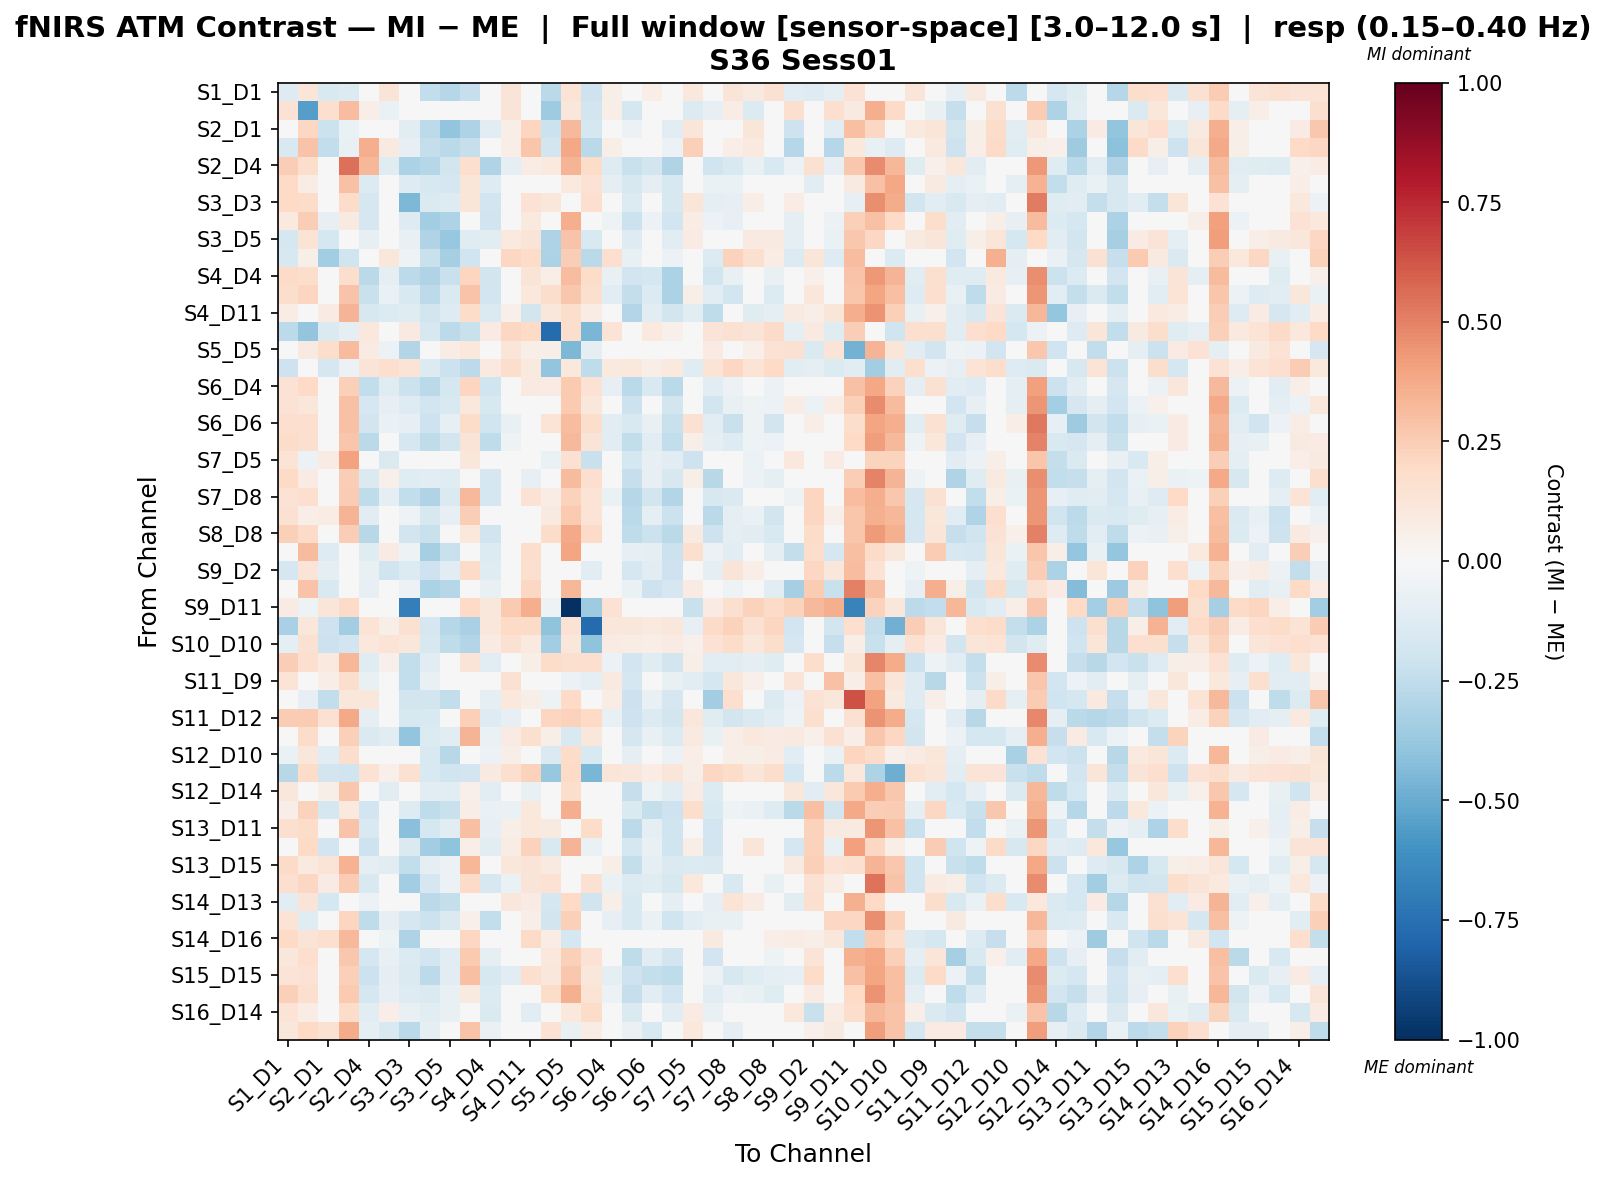

The table this chart was drawn from, first rows:
, S1_D1 hbo, S1_D3 hbo, S2_D1 hbo, S2_D2 hbo, S2_D4 hbo, S3_D1 hbo, S3_D3 hbo, S3_D4 hbo, S3_D5 hbo, S4_D2 hbo, S4_D4 hbo, S4_D6 hbo, S4_D11 hbo, S5_D3 hbo, S5_D5 hbo, S5_D7 hbo, S6_D4 hbo, S6_D5 hbo, S6_D6 hbo, S6_D8 hbo, S7_D5 hbo, S7_D7 hbo, S7_D8 hbo
S1_D1 hbo, -0.1281, 0.1195, -0.1528, -0.14, 0.0492, 0.1314, 0.02221, -0.247, -0.2871, -0.2286, -0.01485, 0.1272, 0.04683, -0.2685, 0.133, -0.2054, 0.05536, -0.04901, 0.06553, -0.01485, 0.1029, 0.02776, 0.1272
S1_D3 hbo, 0.1411, -0.5527, 0.169, 0.312, 0.06324, -0.06658, 0.0481, 0.04174, 0.01256, -0.0255, 0.04174, 0.1301, -0.02503, -0.3576, 0.1152, -0.1869, 0.05602, -0.1745, -0.002925, -0.02574, -0.1398, -0.07915, 0.07559
S2_D1 hbo, -0.04954, 0.2059, -0.2146, -0.06604, -0.002707, 0.04738, -0.1052, -0.2654, -0.3928, -0.31, -0.1122, 0.07001, 0.2116, -0.2154, 0.3272, -0.1723, 0.03718, -0.05901, -0.02227, -0.1138, 0.1184, -0.007436, 0.03561
S2_D2 hbo, -0.1517, 0.2836, -0.2466, -0.07708, 0.3614, 0.08945, -0.08114, -0.2385, -0.2681, -0.2277, -0.02732, 0.06746, 0.2758, -0.1825, 0.3856, -0.2689, 0.06044, 0.01975, -0.00752, -0.05915, 0.2349, 0.04337, 0.06746
S2_D4 hbo, 0.2422, 0.1721, 0.02178, 0.5477, 0.3301, -0.1215, -0.3178, -0.2839, -0.1871, 0.1669, -0.3005, -0.09577, 0.07064, 0.09475, 0.3359, 0.1863, -0.1294, -0.2233, -0.1841, -0.3012, 0.0157, -0.1969, -0.1559
S3_D1 hbo, 0.1982, 0.07404, -0.008588, 0.2914, -0.133, -0.02103, -0.1288, -0.1616, -0.1649, 0.1226, -0.1288, -0.03631, -0.03686, 0.007813, 0.09736, 0.1472, -0.09913, -0.1633, -0.09483, -0.1616, 0.03543, -0.06327, -0.0691
S3_D3 hbo, 0.197, 0.184, -0.04455, 0.1856, -0.1687, -0.007574, -0.4491, -0.1426, -0.1269, 0.1205, -0.1929, 0.03991, 0.1481, 0.1117, 0.04978, 0.1714, 0.006549, -0.1343, -0.04358, -0.16, 0.1213, -0.08725, -0.08406
S3_D4 hbo, 0.0972, 0.2435, -0.08248, 0.09264, -0.1662, -0.01606, -0.1314, -0.3488, -0.308, 0.03673, -0.1958, 0.001519, 0.09756, -0.03861, 0.3606, 0.02191, -0.05194, -0.2176, -0.06075, -0.1912, 0.07639, -0.06249, -0.08115
S3_D5 hbo, -0.1744, 0.1342, -0.1792, -0.02851, -0.08459, 0.0007493, -0.07418, -0.3, -0.3808, -0.1174, -0.1113, 0.09389, 0.1261, -0.3072, 0.287, -0.1541, 0.03667, -0.1324, 0.03126, -0.1067, 0.081, -0.01022, 0.008809
S4_D2 hbo, -0.1622, 0.0558, -0.3487, -0.1962, 0.03898, 0.1119, -0.05027, -0.2196, -0.3284, -0.198, 0.01196, 0.2064, 0.1837, -0.3151, 0.2482, -0.269, 0.167, -0.07537, 0.01936, -0.05617, 0.04704, -0.135, 0.2325
S4_D4 hbo, 0.1946, 0.1774, -0.02378, 0.1775, -0.2674, -0.09067, -0.259, -0.3009, -0.2254, 0.2116, -0.1832, -0.04038, 0.1278, 0.06838, 0.3122, 0.1861, -0.07395, -0.1918, -0.1751, -0.3178, 0.02643, -0.1835, -0.07391
S4_D6 hbo, 0.1776, 0.2156, 0.01277, 0.2828, -0.2195, -0.06771, -0.1523, -0.2621, -0.1463, 0.2867, -0.1898, -0.03678, 0.1086, 0.179, 0.2692, 0.1609, -0.1105, -0.238, -0.1328, -0.3171, 0.05626, -0.1027, -0.1835
S4_D11 hbo, 0.07721, 0.04745, 0.08219, 0.3401, -0.1583, -0.1329, -0.1223, -0.1847, -0.1293, 0.1844, -0.1423, 0.05174, -0.1807, 0.1126, 0.1721, 0.07786, -0.01147, -0.2901, -0.114, -0.1847, -0.1162, -0.2536, 0.04317
S5_D3 hbo, -0.2593, -0.3918, -0.1434, -0.09577, 0.1036, 0.002841, 0.08834, -0.1638, -0.2648, -0.2216, 0.07836, 0.2048, 0.1974, -0.7674, 0.1721, -0.4591, 0.1341, 0.02272, 0.1011, 0.0505, -0.01521, 0.1262, 0.1491
S5_D5 hbo, -0.01506, 0.09261, 0.1758, 0.3165, 0.07893, -0.05784, -0.2917, 0.01789, 0.07665, 0.1041, 0.01789, 0.1219, 0.06917, 0.05474, -0.4527, -0.09896, 0.04855, 0.01365, 0.03243, 0.01789, 0.0224, 0.08513, 0.04558
S5_D7 hbo, -0.2077, 0.001684, -0.1793, -0.06069, 0.1267, 0.1676, 0.136, -0.1372, -0.2175, -0.2584, 0.1003, 0.1754, 0.09913, -0.3928, 0.1071, -0.253, 0.1003, 0.1017, 0.06967, 0.1003, -0.1249, 0.136, 0.2069
S6_D4 hbo, 0.1413, 0.1986, -0.009635, 0.24, -0.25, -0.1181, -0.2133, -0.2706, -0.1767, 0.2162, -0.1963, -0.02404, 0.08755, 0.07824, 0.2619, 0.1453, -0.08155, -0.2715, -0.1536, -0.2706, 0.008827, -0.1123, -0.05666
S6_D5 hbo, 0.1482, 0.1125, 0.04263, 0.2953, -0.1652, -0.08228, -0.1277, -0.1921, -0.1532, 0.1057, -0.1596, 0.01372, -0.04794, 0.04762, 0.2645, 0.1135, -0.04384, -0.2115, -0.04589, -0.1865, 0.009515, -0.1853, -0.07079
S6_D6 hbo, 0.1693, 0.1717, 0.01114, 0.2945, -0.1825, -0.06407, -0.08561, -0.2033, -0.08561, 0.183, -0.1975, -0.07621, 0.03198, 0.1393, 0.3078, 0.1723, -0.1022, -0.1491, -0.07137, -0.2254, 0.1552, -0.1027, -0.2263
S6_D8 hbo, 0.1798, 0.163, -0.0291, 0.2778, -0.2661, -0.04662, -0.1655, -0.2522, -0.183, 0.1282, -0.2522, -0.05221, 0.02815, 0.03925, 0.3225, 0.1296, -0.1088, -0.2446, -0.1081, -0.2452, 0.05608, -0.09629, -0.1326
S7_D5 hbo, 0.1351, -0.05592, 0.0808, 0.4033, -0.01299, -0.1407, 0.001547, -0.03997, -0.03007, 0.1125, -0.003688, 0.04391, -0.03381, -0.06844, 0.1522, -0.2197, -0.02342, -0.1758, -0.08097, -0.1027, -0.2037, -0.01295, -0.008924
S7_D7 hbo, 0.1992, 0.08395, -0.02295, 0.2449, -0.1408, 0.05131, -0.1239, -0.1054, -0.123, 0.03698, -0.1644, 0.01347, -0.07847, 0.04536, 0.3162, 0.1659, -0.02097, -0.2304, -0.07888, -0.1564, 0.05492, -0.2762, -0.03751
S7_D8 hbo, 0.1457, 0.1692, 0.005705, 0.2537, -0.2516, -0.09456, -0.2455, -0.3005, -0.1467, 0.3263, -0.1749, -0.03386, 0.1468, 0.07666, 0.2316, 0.1375, -0.06475, -0.2877, -0.1826, -0.2938, 0.008223, -0.157, -0.1445
S8_D6 hbo, 0.1553, 0.06606, 0.07186, 0.3401, -0.117, -0.0457, -0.05216, -0.1598, -0.07844, 0.2484, -0.03762, 0.02455, -0.01155, 0.08886, 0.2656, 0.1339, -0.04608, -0.2731, -0.09035, -0.2136, 0.003802, -0.2673, -0.09499
S8_D8 hbo, 0.2369, 0.1891, -0.02624, 0.2438, -0.2789, 0.003612, -0.1826, -0.2189, -0.04936, 0.1056, -0.1966, -0.0348, 0.02279, 0.1807, 0.382, 0.1951, -0.03921, -0.2549, -0.215, -0.2677, 0.09213, -0.206, -0.08906
S8_D15 hbo, 0.02097, 0.3142, -0.1295, 0.04078, -0.1185, 0.08256, -0.0525, -0.3355, -0.2258, 0.03582, -0.1391, -0.01647, 0.1751, -0.01025, 0.3961, 0.02345, -0.03834, -0.0825, -0.09269, -0.2123, 0.163, -0.06115, -0.108
S9_D2 hbo, -0.1671, 0.1322, -0.09963, 0.02085, -0.07639, -0.1989, -0.1338, -0.2044, -0.1075, 0.1915, -0.1184, 0.03283, 0.1573, -0.04545, 0.01733, -0.105, -0.04339, -0.1702, -0.1159, -0.2044, 0.02852, -0.1007, 0.1288
S9_D9 hbo, 0.00324, 0.2813, -0.1545, -0.01604, -0.08407, 0.03744, -0.05522, -0.3128, -0.2834, -0.01482, -0.07502, -0.03207, 0.2064, -0.03975, 0.3327, -0.04927, -0.004223, -0.06645, -0.2106, -0.169, 0.08171, -0.03588, -0.0543
S9_D11 hbo, 0.07903, -0.05263, 0.1223, 0.1886, -0.005219, -0.04974, -0.6847, -0.01681, 0.04734, 0.201, 0.11, 0.2624, 0.3599, -0.05278, -1.0, -0.3567, 0.1418, -0.04883, 0.03942, -0.04867, -0.2242, 0.07951, 0.1571
S10_D9 hbo, -0.3254, 0.1109, -0.2064, -0.3456, 0.1388, 0.06145, 0.1508, -0.1664, -0.284, -0.3271, 0.113, 0.1994, 0.1903, -0.4048, 0.1438, -0.7707, 0.113, 0.1095, 0.09965, 0.113, -0.08049, 0.1886, 0.2305
S10_D10 hbo, -0.08988, 0.1562, -0.2173, -0.1888, 0.1089, 0.1387, 0.1131, -0.1582, -0.2561, -0.2911, 0.07868, 0.154, 0.09918, -0.3513, 0.1129, -0.4041, 0.07868, 0.07425, 0.06324, 0.07868, 0.05293, 0.1475, 0.1848
S10_D12 hbo, 0.2446, 0.1713, 0.09413, 0.3312, -0.1181, 0.05385, -0.2444, -0.1073, -0.02355, 0.1294, -0.1028, -0.03435, 0.05606, 0.1864, 0.1614, 0.1651, -0.05977, -0.1918, -0.1215, -0.1832, 0.05514, -0.1044, -0.1148
S11_D9 hbo, 0.1337, 0.03469, 0.0665, 0.1723, -0.07689, 0.03824, -0.2433, -0.07104, -0.04452, -0.01761, -0.003505, 0.1558, 0.04565, -0.03263, -0.06242, -0.08965, 0.0924, -0.1757, -0.0342, -0.07104, -0.1117, -0.1766, 0.1129
S11_D11 hbo, 0.009963, -0.08234, -0.2425, 0.1115, 0.1101, 0.01352, -0.1845, -0.1809, -0.2445, -0.01085, -0.08671, 0.1078, 0.0576, -0.05349, 0.201, 0.002231, 0.07333, -0.2176, -0.07514, -0.1655, -0.02874, -0.3465, 0.1655
S11_D12 hbo, 0.2532, 0.254, 0.1513, 0.3813, -0.09241, 0.008688, -0.1616, -0.1538, 0.006009, 0.2385, -0.1259, -0.08094, 0.01952, 0.2163, 0.2283, 0.1964, -0.0777, -0.2093, -0.1404, -0.1818, 0.1148, -0.1187, -0.185
S11_D13 hbo, -0.01569, 0.186, 0.03537, 0.2376, -0.1429, -0.116, -0.3957, -0.1386, -0.1094, 0.34, -0.07003, 0.08311, 0.1627, 0.05524, -0.1487, 0.1116, 0.02247, -0.17, -0.07125, -0.1386, 0.08638, -0.07108, 0.06924
S12_D10 hbo, -0.06419, 0.1169, -0.1065, 0.1791, -0.001798, -0.03761, 0.004832, -0.1536, -0.2762, -0.01216, -0.05927, 0.05709, 0.03006, -0.1429, 0.1861, -0.1539, -0.0004931, -0.08823, -0.0007797, -0.05927, 0.06536, 0.01016, 0.05709
S12_D12 hbo, -0.2786, 0.1814, -0.1857, -0.1975, 0.1482, 0.05188, 0.1506, -0.1519, -0.1956, -0.1922, 0.08897, 0.157, 0.2304, -0.3806, 0.1996, -0.4565, 0.1198, 0.1164, 0.07431, 0.1198, 0.06104, 0.2093, 0.185
S12_D14 hbo, 0.1165, 0.01805, 0.05617, 0.27, -0.04092, -0.1123, -0.04277, -0.1076, -0.1046, 0.05404, -0.1076, 0.04869, -0.07165, 0.04573, 0.1763, 0.04177, -0.01272, -0.2341, -0.05002, -0.1076, 0.07843, -0.1355, 0.01732
S13_D6 hbo, 0.06421, 0.2323, -0.1771, 0.09976, -0.1951, 0.01827, -0.1276, -0.251, -0.2189, 0.0676, -0.06899, -0.06841, 0.1083, 0.001453, 0.3637, 0.01544, 0.02634, -0.1416, -0.2398, -0.2096, 0.173, -0.155, -0.05043
S13_D11 hbo, 0.157, 0.185, 0.04244, 0.2814, -0.1552, -0.003777, -0.4194, -0.1773, -0.1161, 0.3043, -0.07899, 0.05581, 0.1036, 0.0894, 0.001147, 0.1814, 0.001996, -0.2593, -0.09935, -0.2028, 0.02611, -0.1952, -0.03147
S13_D13 hbo, -0.03518, 0.2019, -0.1918, 0.009135, -0.2078, 0.01256, -0.1442, -0.3514, -0.3998, 0.06525, -0.1092, 0.07554, 0.2278, -0.1549, 0.336, -0.06525, 0.04992, -0.1764, -0.07727, -0.2002, 0.0703, -0.186, 0.04563
S13_D15 hbo, 0.1884, 0.095, 0.1307, 0.3447, -0.09627, -0.1091, -0.2427, -0.09189, -0.06244, 0.3329, 0.006379, 0.1126, 0.1306, 0.0926, 0.008192, 0.02809, 0.05733, -0.2393, -0.1012, -0.1476, -0.1338, -0.1418, -0.005516
S14_D12 hbo, 0.1668, 0.2049, 0.08402, 0.2515, -0.1532, 0.01788, -0.349, -0.1701, -0.0571, 0.1921, -0.1638, -0.06966, 0.1314, 0.145, 0.01158, 0.1489, -0.06962, -0.1401, -0.1234, -0.1636, 0.1093, -0.02728, -0.1528
S14_D13 hbo, -0.1062, 0.129, -0.1734, 0.03681, -0.05679, -0.01432, -0.02568, -0.2669, -0.2411, -0.04623, 0.03445, 0.1161, 0.0825, -0.1794, 0.1966, -0.2009, 0.06117, -0.1509, -0.02821, -0.08728, 0.03078, -0.08386, 0.1391
S14_D14 hbo, 0.1341, -0.1221, -0.0445, 0.2184, -0.2503, -0.07992, -0.1689, -0.2114, -0.1474, 0.05052, -0.2481, -0.01409, 0.06544, -0.1835, 0.2387, -0.04093, -0.07881, -0.1527, -0.06951, -0.2028, -0.1041, -0.07291, -0.07609
S14_D16 hbo, 0.1976, 0.1272, 0.1634, 0.3263, 0.008968, -0.05199, -0.3079, -0.007819, 0.03889, 0.2055, 0.02987, 0.04746, 0.1877, 0.0734, -0.1771, -0.01079, -0.01698, 0.0127, -0.03635, -0.01698, 0.03652, 0.08654, -0.001166
S15_D13 hbo, 0.1144, 0.1711, -0.005629, 0.273, -0.174, -0.07052, -0.1378, -0.1949, -0.1076, 0.2619, -0.0958, 0.04151, -0.0002608, 0.1063, 0.2401, 0.1465, -0.01396, -0.2573, -0.1142, -0.1949, -0.01095, -0.1932, 0.04078
S15_D15 hbo, 0.1339, 0.1416, 0.006854, 0.2352, -0.2158, -0.0984, -0.1444, -0.2621, -0.1145, 0.2989, -0.1636, -0.1159, 0.1698, 0.1107, 0.2697, 0.1168, -0.08604, -0.2034, -0.2386, -0.255, 0.04804, -0.05656, -0.1632
S15_D16 hbo, 0.2362, 0.1595, -0.0004383, 0.2634, -0.168, -0.07884, -0.1261, -0.1442, -0.07621, 0.09061, -0.1392, -0.03155, -0.01845, 0.1798, 0.3524, 0.1388, -0.0596, -0.2315, -0.1169, -0.1917, 0.03236, -0.1107, -0.06098
S16_D14 hbo, 0.1398, 0.07378, -0.005749, 0.1843, -0.1103, 0.06657, -0.07221, -0.1064, -0.07777, -0.004109, -0.1423, 0.03441, -0.1136, -0.0341, 0.1073, 0.1819, -0.03472, -0.1442, -0.02587, -0.1064, 0.07869, -0.07384, 0.03019
S16_D16 hbo, 0.1144, 0.2019, 0.149, 0.3686, -0.09222, -0.1502, -0.271, -0.0933, -0.001311, 0.2833, -0.06371, -0.04312, 0.01621, 0.1474, -0.07659, 0.07241, -0.03924, -0.06594, -0.1502, -0.03924, 0.1082, -0.02685, -0.09891
